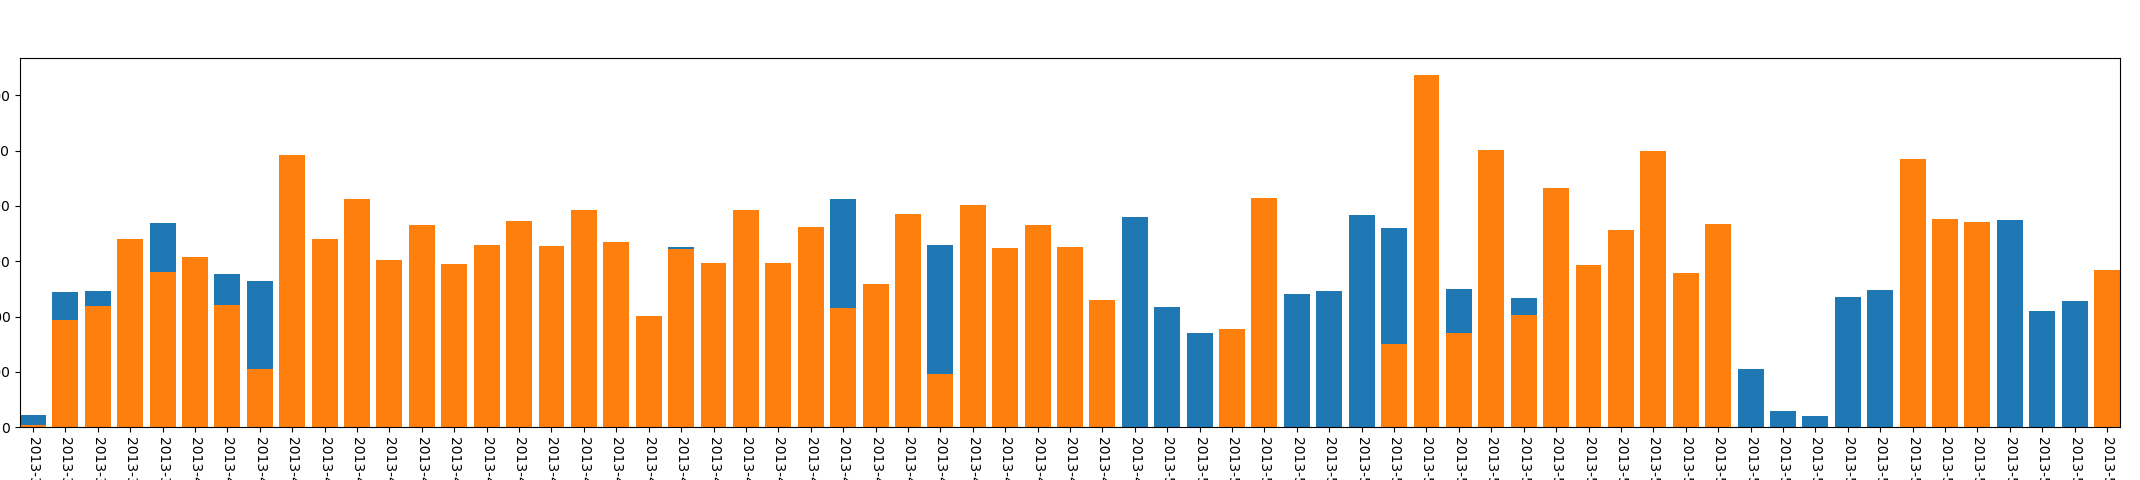

Data behind this chart, as committed beside it:
, year, mon, day, mac_address_num
0, 2013, 3, 27, 3
1, 2013, 3, 28, 15
2, 2013, 3, 29, 10
3, 2013, 3, 30, 18
4, 2013, 3, 31, 4
5, 2013, 4, 1, 6
6, 2013, 4, 2, 19
7, 2013, 4, 3, 13
8, 2013, 4, 4, 33
9, 2013, 4, 5, 22
10, 2013, 4, 6, 8
11, 2013, 4, 7, 16
12, 2013, 4, 8, 4
13, 2013, 4, 9, 6
14, 2013, 4, 12, 8
15, 2013, 4, 13, 40
16, 2013, 4, 14, 11
17, 2013, 4, 15, 5
18, 2013, 4, 16, 10
19, 2013, 4, 17, 15
20, 2013, 4, 18, 39
21, 2013, 4, 19, 48
22, 2013, 4, 21, 3
23, 2013, 4, 22, 8
24, 2013, 4, 23, 42
25, 2013, 4, 24, 34
26, 2013, 4, 25, 8
27, 2013, 4, 26, 34
28, 2013, 4, 27, 61
29, 2013, 4, 28, 5
30, 2013, 4, 29, 6
31, 2013, 4, 30, 6
32, 2013, 5, 1, 5
33, 2013, 5, 2, 11
34, 2013, 5, 3, 36
35, 2013, 5, 4, 15
36, 2013, 5, 8, 5
37, 2013, 5, 9, 23
38, 2013, 5, 10, 25
39, 2013, 5, 11, 19
40, 2013, 5, 12, 23
41, 2013, 5, 13, 11
42, 2013, 5, 14, 7
43, 2013, 5, 15, 11
44, 2013, 5, 16, 37
45, 2013, 5, 17, 14
46, 2013, 5, 18, 10
47, 2013, 5, 19, 9
48, 2013, 5, 20, 18
49, 2013, 5, 21, 10
50, 2013, 5, 22, 8
51, 2013, 5, 23, 16
52, 2013, 5, 24, 10
53, 2013, 5, 25, 7
54, 2013, 5, 26, 6
55, 2013, 5, 27, 7
56, 2013, 5, 28, 78
